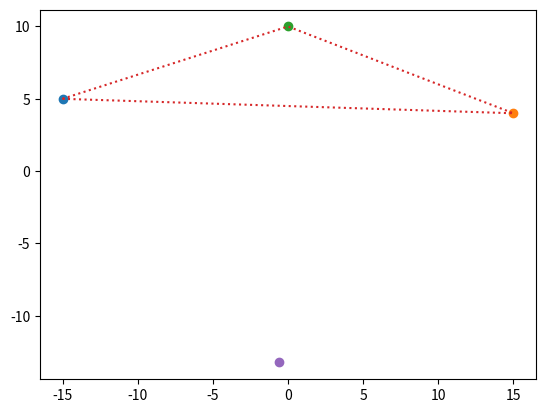

Write the Python code that produced this figure.
import math
import matplotlib.pyplot as plt
def compCC(A,B):


    denom = B.perpM - A.perpM
    X_Num = (B.perpM*B.midPt.x) - (A.perpM*A.midPt.x) + (A.midPt.y - B.midPt.y)
    Y_Num = (pow(B.perpM,2)*B.midPt.x) - (A.perpM*B.perpM*A.midPt.x) + B.perpM*(A.midPt.y - B.midPt.y)
    Y_Res = -B.perpM*B.midPt.x + B.midPt.y
        
    CircCenter_X =  X_Num / denom
    CircCenter_Y = (Y_Num /denom) + Y_Res
    CirclePoint = (CircCenter_X,CircCenter_Y)
    CircleRadius = math.sqrt(pow((CircCenter_X - A.a.x),2)+ pow((CircCenter_Y - A.a.y),2))
    output = (CirclePoint,CircleRadius)
    return output


class point2D:
    def __init__(self,x,y):
        self.x = x
        self.y = y
        self.V = [x,y]


class LINE:
    def __init__(self,a,b):
        self.a = a
        self.b = b
        self.midPt = point2D((a.x+b.x)/2,(a.y+b.y)/2)
        self.m = (b.y-a.y)/(b.x - a.x)
        self.perpM = -1/self.m

class Triangle:
    def __init__(self,a,b,c):
        self.a = a
        self.b = b
        self.c = c
        self.PointArrX = [self.a,self.b,self.c]
        self.AB = LINE(a,b)
        self.BC = LINE(b,c)
        self.CA = LINE(c,a)
    
def main():

    A = point2D(-15.0,5.0)
    B = point2D(15.0,4.0)
    C = point2D(0.0,10.0)
    AC = LINE(A,C)
    BC = LINE(B,C)
    CA = LINE(C,A)
    plt.plot(A.V[0],A.V[1], marker="o")
    plt.plot(B.V[0],B.V[1], marker = "o")
    plt.plot(C.V[0],C.V[1],marker="o")

    

    plt.plot([A.V[0],C.V[0],B.V[0],A.V[0]],[A.V[1],C.V[1],B.V[1],A.V[1]],linestyle='dotted')

    ccpt = compCC(AC,BC) 
    print(ccpt[0])
    print(ccpt[1])
    plt.plot(ccpt[0][0],ccpt[0][1],marker ="o")
    # ccircle = plt.Circle(ccpt[0][0],ccpt[1],color = 'r')
    # print(ccircle)
    # ax = plt.gca()
    # ax.add_patch(ccircle)


    
    #print(compCC(AC,BC))

    plt.show()

    return 0

main()